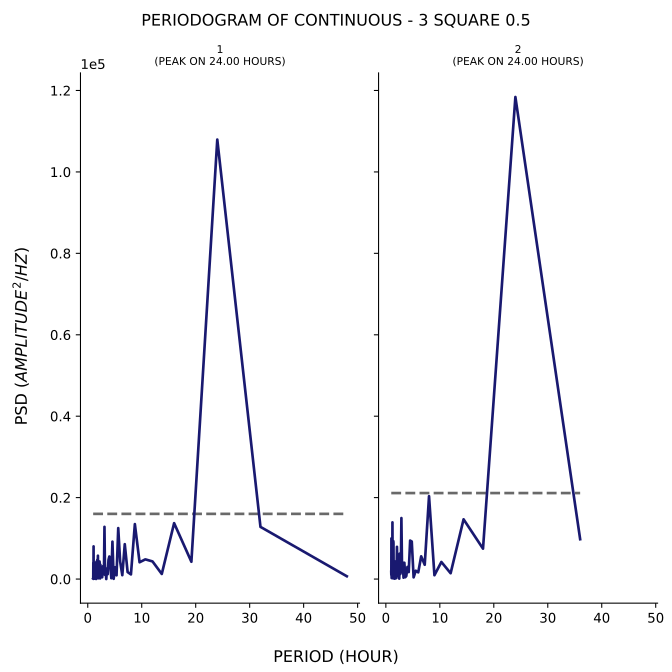

The data file committed next to this chart (first rows):
test, period, psd
1, 48.0, 685.8
1, 32.0, 12816
1, 24.0, 107949
1, 19.2, 4248
1, 16.0, 13731
1, 13.71, 1251
1, 12.0, 4331
1, 10.67, 4837
1, 9.6, 4122
1, 8.727, 13497
1, 8.0, 1140
1, 7.385, 1718
1, 6.857, 8566
1, 6.4, 950.8
1, 6.0, 4320
1, 5.647, 12515
1, 5.333, 919.6
1, 5.053, 2892
1, 4.8, 54.44
1, 4.571, 9184
1, 4.364, 206.3
1, 4.174, 3706
1, 4.0, 5535
1, 3.84, 4692
1, 3.692, 1192
1, 3.556, 2597
1, 3.429, 2.055
1, 3.31, 2467
1, 3.2, 1028
1, 3.097, 12821
1, 3.0, 1203
1, 2.909, 2649
1, 2.824, 3161
1, 2.743, 1292
1, 2.667, 438.5
1, 2.595, 2341
1, 2.526, 2019
1, 2.462, 1748
1, 2.4, 827.4
1, 2.341, 3502
1, 2.286, 154.6
1, 2.233, 3695
1, 2.182, 4312
1, 2.133, 377.8
1, 2.087, 1418
1, 2.043, 3483
1, 2.0, 2045
1, 1.959, 188.6
1, 1.92, 624.3
1, 1.882, 5733
1, 1.846, 1325
1, 1.811, 554.8
1, 1.778, 4758
1, 1.745, 1286
1, 1.714, 566
1, 1.684, 4180
1, 1.655, 900.6
1, 1.627, 4286
1, 1.6, 86.63
1, 1.574, 1205
... 106 more rows
